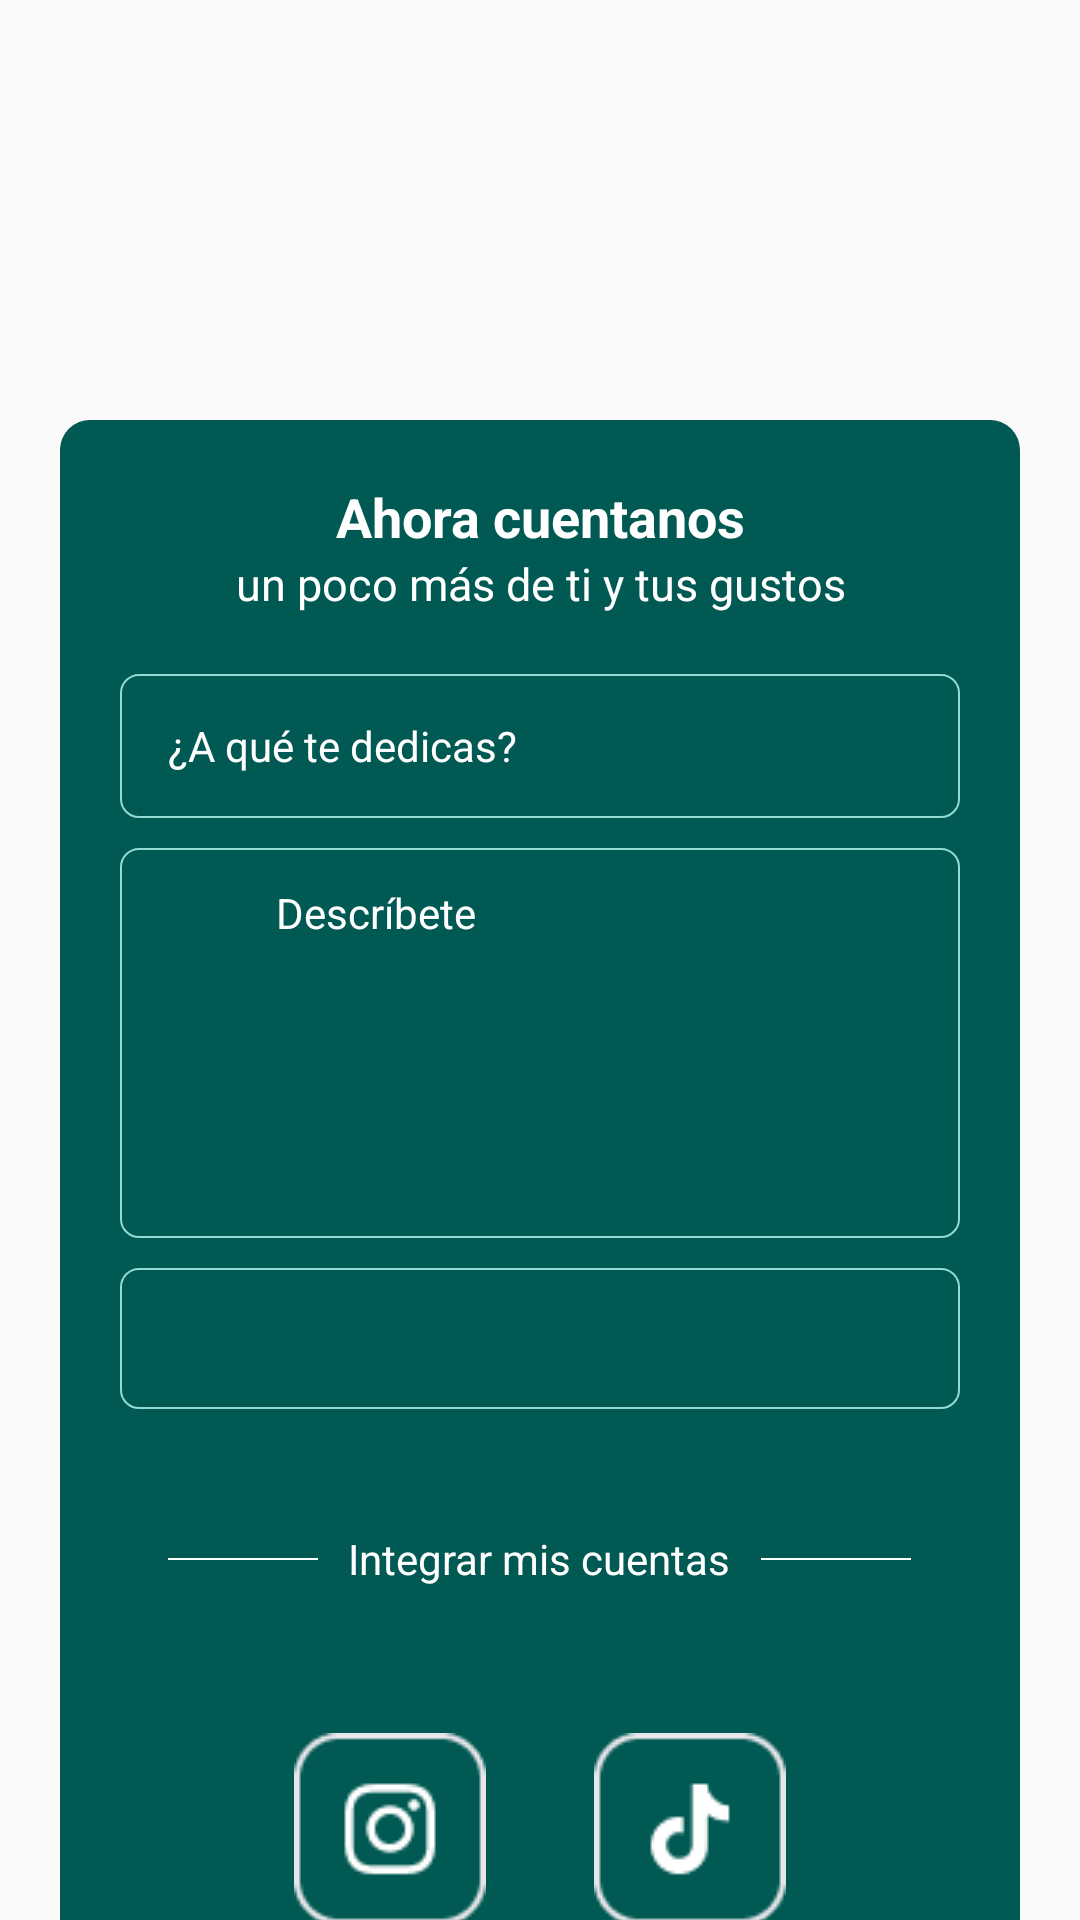

The Android layout XML behind this screen, and the referenced resources:
<!-- AndroidManifest.xml: application theme Theme.Tinderroush -->
<!-- res/layout/fragment_register_2.xml -->
<?xml version="1.0" encoding="utf-8"?>
<LinearLayout
    android:id="@+id/register2"
    xmlns:android="http://schemas.android.com/apk/res/android"
    xmlns:tools="http://schemas.android.com/tools"
    android:layout_width="match_parent"
    android:layout_height="match_parent"
    android:orientation="vertical"
    xmlns:app="http://schemas.android.com/apk/res-auto"
    tools:context=".Register.FragmentRegister2"
    android:background="@drawable/background_login">

    <ScrollView
        android:layout_width="match_parent"
        android:layout_height="match_parent"
        android:scrollbars="none">

        <LinearLayout
            android:layout_width="match_parent"
            android:layout_height="match_parent"
            android:orientation="vertical">
            <ImageView
                android:layout_width="200dp"
                android:layout_height="80dp"
                android:layout_marginTop="40dp"
                android:layout_marginBottom="20dp"
                android:layout_gravity="center"
                android:src="@drawable/logo_roush"/>

            
            <LinearLayout
                android:id="@+id/linearlayout_form1"
                android:layout_width="match_parent"
                android:layout_height="wrap_content"
                android:background="@drawable/border_green_round"
                android:layout_marginRight="20dp"
                android:layout_marginLeft="20dp"
                android:orientation="vertical">

                
                <TextView
                    android:layout_width="match_parent"
                    android:layout_height="wrap_content"
                    android:layout_marginTop="20dp"
                    android:layout_marginRight="20dp"
                    android:layout_marginLeft="20dp"
                    android:text="@string/title_register2"
                    android:textColor="@color/white"
                    android:gravity="center"
                    android:textStyle="bold"
                    android:textSize="18sp"/>

                <TextView
                    android:layout_width="match_parent"
                    android:layout_height="wrap_content"
                    android:layout_marginRight="20dp"
                    android:layout_marginLeft="20dp"
                    android:text="@string/text_register2"
                    android:textColor="@color/white"
                    android:gravity="center"
                    android:textSize="15sp"/>

                

                
                <LinearLayout
                    android:layout_width="match_parent"
                    android:layout_height="wrap_content"
                    android:layout_marginTop="20dp"
                    android:orientation="horizontal"
                    android:layout_marginRight="20dp"
                    android:layout_marginLeft="20dp"
                    android:background="@drawable/border_green_soft_transparent_round">

                    <ImageView
                        android:layout_width="wrap_content"
                        android:layout_height="45dp"
                        android:layout_marginTop="2dp"
                        android:src="@drawable/icon_message"
                        android:padding="8dp"/>

                    <EditText
                        android:id="@+id/your_job"
                        android:layout_width="match_parent"
                        android:layout_height="48dp"
                        android:hint="@string/whats_your_job"
                        android:textColor="@color/white"
                        android:maxLength="25"
                        android:textColorHint="@color/white"
                        android:background="@android:color/transparent"
                        android:textSize="14sp"
                        android:paddingBottom="10dp"
                        android:paddingTop="10dp"/>
                </LinearLayout>

                
                <LinearLayout
                    android:layout_width="match_parent"
                    android:orientation="horizontal"
                    android:layout_height="130dp"
                    android:maxLength="450"
                    android:layout_marginTop="10dp"
                    android:layout_marginRight="20dp"
                    android:layout_marginLeft="20dp"
                    android:background="@drawable/border_green_soft_transparent_round">

                    <ImageView
                        android:layout_width="48dp"
                        android:layout_height="48dp"
                        android:layout_marginTop="2dp"
                        android:layout_marginLeft="4dp"
                        android:src="@drawable/icon_message"
                        android:padding="8dp"/>
                    <EditText
                        android:id="@+id/describe_you_field"
                        android:layout_width="match_parent"
                        android:layout_height="match_parent"
                        android:gravity="top"
                        android:paddingTop="12dp"
                        android:hint="@string/describe_you"
                        android:textColor="@color/white"
                        android:background="@android:color/transparent"
                        android:textColorHint="@color/white"
                        android:textSize="14sp"/>
                </LinearLayout>

                
                <LinearLayout
                    android:layout_width="match_parent"
                    android:layout_height="wrap_content"
                    android:layout_marginTop="10dp"
                    android:orientation="horizontal"
                    android:layout_marginBottom="10dp"
                    android:layout_marginRight="20dp"
                    android:layout_marginLeft="20dp"
                    android:background="@drawable/border_green_soft_transparent_round">

                    <ImageView
                        android:layout_width="wrap_content"
                        android:layout_height="45dp"
                        android:layout_marginTop="2dp"
                        android:layout_marginLeft="4dp"
                        android:src="@drawable/icon_heart"
                        android:padding="8dp"/>

                    <Spinner
                        android:id="@+id/spinner_looking_for_register"
                        android:layout_width="match_parent"
                        android:layout_height="40dp"
                        android:paddingLeft="8dp"
                        android:layout_gravity="center"
                        android:paddingHorizontal="8dp"
                        android:spinnerMode="dropdown"
                        android:background="@android:color/transparent"/>












                </LinearLayout>


                
                <LinearLayout
                    android:layout_width="match_parent"
                    android:layout_height="40dp"
                    android:layout_marginTop="20dp"
                    android:orientation="horizontal"
                    android:layout_gravity="center"
                    android:gravity="center">
                    <View
                        android:layout_width="50dp"
                        android:layout_height="0.5dp"
                        android:layout_gravity="center"
                        android:layout_marginRight="10dp"
                        android:background="@color/white"/>

                    <TextView
                        android:layout_width="wrap_content"
                        android:layout_height="wrap_content"
                        android:layout_gravity="center"
                        android:gravity="center"
                        android:text="@string/integrate_accounts"
                        android:textColor="@color/white"
                        android:textSize="14sp" />
                    <View
                        android:layout_width="50dp"
                        android:layout_height="0.5dp"
                        android:layout_gravity="center"
                        android:layout_marginLeft="10dp"
                        android:background="@color/white"/>

                </LinearLayout>

                <LinearLayout
                    android:id="@+id/icons_account"
                    android:layout_width="match_parent"
                    android:layout_height="100dp"
                    android:layout_marginVertical="20dp"
                    android:gravity="center"
                    android:layout_marginHorizontal="20dp"
                    android:orientation="horizontal">

                    <ImageButton
                        android:layout_width="80dp"
                        android:layout_height="80dp"
                        android:layout_margin="10dp"
                        android:background="@android:color/transparent"
                        android:src="@drawable/instagram"/>
                    <ImageButton
                        android:layout_width="80dp"
                        android:layout_height="80dp"
                        android:layout_margin="10dp"
                        android:background="@android:color/transparent"
                        android:src="@drawable/tik_tok"/>


                </LinearLayout>


            </LinearLayout>

            
            <LinearLayout
                android:id="@+id/linearlayout_button_form2"
                android:layout_width="match_parent"
                android:layout_height="wrap_content"
                android:layout_marginTop="30dp"
                android:layout_marginBottom="40dp"
                android:layout_gravity="center"
                android:orientation="horizontal"
                android:gravity="center">

                <Button
                    android:id="@+id/back_r2_button"
                    android:layout_width="150dp"
                    android:layout_height="wrap_content"
                    android:background="@drawable/border_green_white"
                    android:text="@string/back_button"
                    android:textAllCaps="false"
                    android:textColor="@color/white"
                    android:textSize="18sp"
                    android:textStyle="bold"/>

                <Button
                    android:id="@+id/next_r2_button"
                    android:layout_width="150dp"
                    android:layout_height="wrap_content"
                    android:layout_marginLeft="15dp"
                    android:background="@drawable/border_green_white_round"
                    android:text="@string/next_button"
                    android:textAllCaps="false"
                    android:textColor="@color/green4"
                    android:textSize="18sp"
                    android:textStyle="bold"/>
            </LinearLayout>

        </LinearLayout>

    </ScrollView>

</LinearLayout>
<!-- resources referenced by this layout -->
<resources>
  <color name="green4">#039588</color>
  <color name="white">#FFFFFFFF</color>
  <!-- drawable border_green_round (drawable) -->
  <?xml version="1.0" encoding="utf-8"?>
  <layer-list xmlns:android="http://schemas.android.com/apk/res/android">
      <item>
          <shape android:shape="rectangle">
              <gradient
                  android:startColor="#7d000000"
                  android:endColor="@android:color/transparent"
                  android:centerColor="#7d000000">
              </gradient>
              <corners android:radius="15dp"/>
          </shape>
      </item>
      <item
          android:right="0dp"
          android:left="0dp"
          android:top="0dp"
          android:bottom="0dp">
          <shape android:shape="rectangle">
              <solid android:color="@color/green1"/>
              <corners android:radius="10dp"/>
          </shape>
      </item>
  </layer-list>
  <!-- drawable border_green_soft_transparent_round (drawable) -->
  <?xml version="1.0" encoding="utf-8"?>
  <shape xmlns:android="http://schemas.android.com/apk/res/android" android:shape="rectangle">
      <stroke android:width="0.8dp" android:color="@color/green2"></stroke>
      <corners android:bottomLeftRadius="6dp"
          android:bottomRightRadius="6dp"
          android:topLeftRadius="6dp"
          android:topRightRadius="6dp"/>
  </shape>
  <!-- drawable border_green_white (drawable) -->
  <?xml version="1.0" encoding="utf-8"?>
  <layer-list xmlns:android="http://schemas.android.com/apk/res/android">
      <item>
          <shape android:shape="rectangle">
              <gradient
                  android:startColor="#7d000000"
                  android:endColor="@android:color/transparent"
                  android:centerColor="#7d000000">
              </gradient>
              <corners android:radius="8dp"/>
          </shape>
      </item>
      <item
          android:right="0dp"
          android:left="0dp"
          android:top="0dp"
          android:bottom="0dp">
          <shape android:shape="rectangle">
              <stroke android:width="2dp" android:color="@color/white"></stroke>
              <solid android:color="@color/green1"/>
              <corners android:radius="6dp"/>
          </shape>
      </item>
  </layer-list>
  <string name="back_button">Volver</string>
  <string name="describe_you">Descríbete</string>
  <string name="integrate_accounts">Integrar mis cuentas</string>
  <string name="looking_for">¿Qué estás buscando?</string>
  <string name="next_button">Siguiente</string>
  <string name="text_register2">un poco más de ti y tus gustos</string>
  <string name="title_register2">Ahora cuentanos</string>
  <string name="whats_your_job">¿A qué te dedicas?</string>
  <style name="Theme.Tinderroush" parent="Theme.AppCompat.Light.NoActionBar">
          
          <item name="colorPrimary">@color/purple_500</item>
          <item name="colorPrimaryVariant">@color/purple_700</item>
          <item name="colorOnPrimary">@color/white</item>
          
          <item name="colorSecondary">@color/teal_200</item>
          <item name="colorSecondaryVariant">@color/teal_700</item>
          <item name="colorOnSecondary">@color/black</item>
          
          <item name="android:statusBarColor" tools:targetApi="l">?attr/colorPrimaryVariant</item>
          
      </style>
  <color name="green1">#005952</color>
  <color name="green2">#92DAD2</color>
  <color name="purple_500">#FF6200EE</color>
  <color name="purple_700">#FF3700B3</color>
  <color name="teal_200">#FF03DAC5</color>
  <color name="teal_700">#FF018786</color>
  <color name="black">#FF000000</color>
</resources>
